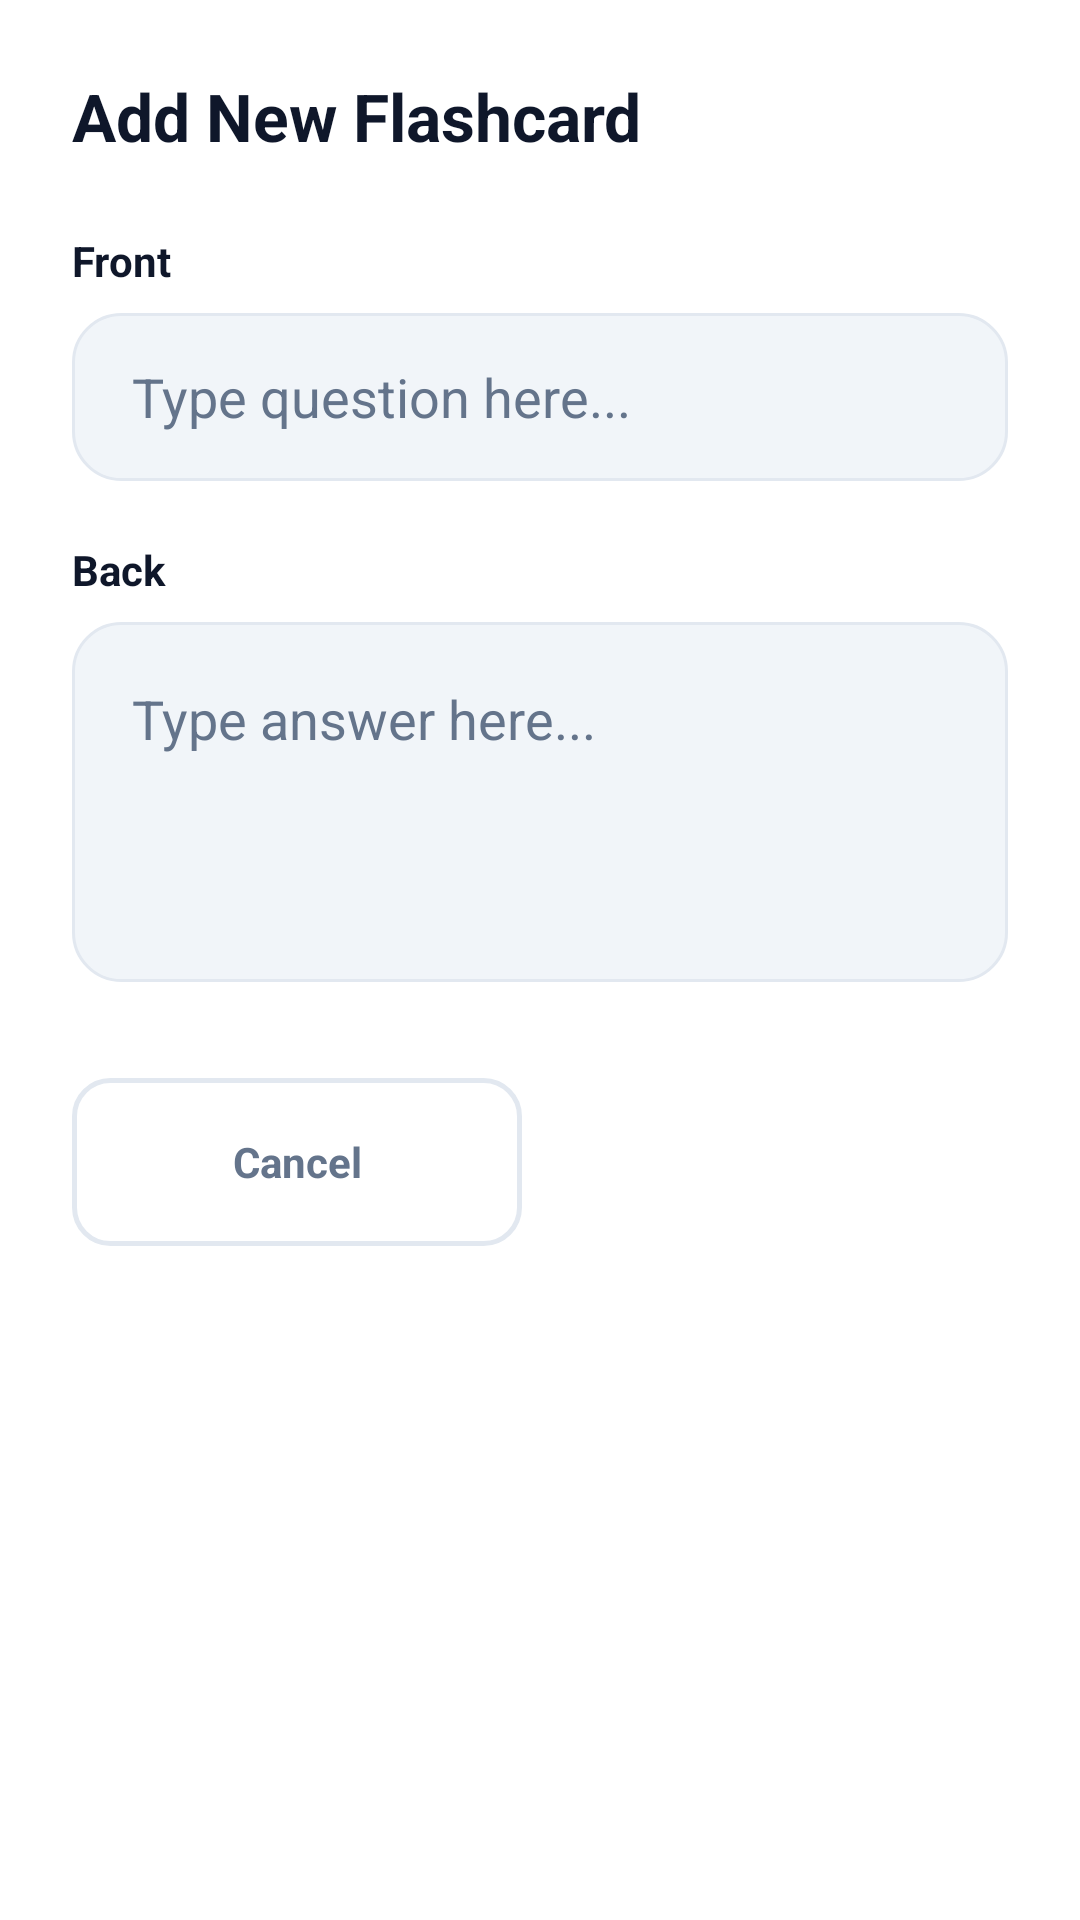

Here is an Android app screen rendered from its layout file. Give the layout XML and the strings, colors and styles it references.
<!-- AndroidManifest.xml: application theme Theme.ReviewBuddy -->
<!-- res/layout/dialog_add_card.xml -->
<?xml version="1.0" encoding="utf-8"?>
<LinearLayout xmlns:android="http://schemas.android.com/apk/res/android"
    android:layout_width="match_parent"
    android:layout_height="wrap_content"
    android:orientation="vertical"
    android:background="@drawable/bg_card"
    android:padding="24dp">

    <TextView
        android:id="@+id/textviewCardDialogTitle"
        android:layout_width="match_parent"
        android:layout_height="wrap_content"
        android:text="Add New Flashcard"
        android:textSize="22sp"
        android:textStyle="bold"
        android:textColor="@color/text_primary"
        android:layout_marginBottom="24dp" />

    <TextView
        android:layout_width="match_parent"
        android:layout_height="wrap_content"
        android:text="Front"
        android:textSize="14sp"
        android:textStyle="bold"
        android:textColor="@color/text_primary"
        android:layout_marginBottom="8dp" />

    <EditText
        android:id="@+id/edittextCardFront"
        android:layout_width="match_parent"
        android:layout_height="56dp"
        android:background="@drawable/bg_input_rounded"
        android:hint="Type question here..."
        android:paddingStart="20dp"
        android:paddingEnd="20dp"
        android:textColor="@color/text_primary"
        android:textColorHint="@color/text_secondary"
        android:inputType="textCapSentences"
        android:layout_marginBottom="20dp" />

    <TextView
        android:layout_width="match_parent"
        android:layout_height="wrap_content"
        android:text="Back"
        android:textSize="14sp"
        android:textStyle="bold"
        android:textColor="@color/text_primary"
        android:layout_marginBottom="8dp" />

    <EditText
        android:id="@+id/edittextCardBack"
        android:layout_width="match_parent"
        android:layout_height="120dp"
        android:gravity="top|start"
        android:background="@drawable/bg_input_rounded"
        android:hint="Type answer here..."
        android:padding="20dp"
        android:textColor="@color/text_primary"
        android:textColorHint="@color/text_secondary"
        android:inputType="textMultiLine|textCapSentences"
        android:layout_marginBottom="32dp" />

    <LinearLayout
        android:layout_width="match_parent"
        android:layout_height="wrap_content"
        android:orientation="horizontal">

        <Button
            android:id="@+id/buttonCancelCard"
            android:layout_width="0dp"
            android:layout_height="56dp"
            android:layout_weight="1"
            android:text="Cancel"
            android:textColor="@color/text_secondary"
            android:background="@drawable/bg_button_ghost"
            android:textAllCaps="false"
            android:textStyle="bold"
            android:layout_marginEnd="12dp" />

        <Button
            android:id="@+id/buttonSaveCard"
            android:layout_width="0dp"
            android:layout_height="56dp"
            android:layout_weight="1"
            android:text="Add Card"
            android:textColor="@color/white"
            android:background="@drawable/bg_button_primary"
            android:textAllCaps="false"
            android:textStyle="bold" />
    </LinearLayout>

</LinearLayout>
<!-- resources referenced by this layout -->
<resources>
  <color name="text_primary">#0F172A</color>
  <color name="text_secondary">#64748B</color>
  <color name="white">#FFFFFFFF</color>
  <!-- drawable bg_button_ghost (drawable) -->
  <?xml version="1.0" encoding="utf-8"?>
  <shape xmlns:android="http://schemas.android.com/apk/res/android"
      android:shape="rectangle">
      <solid android:color="@color/white" />
      <stroke
          android:width="1.5dp"
          android:color="@color/border_color" />
      <corners android:radius="12dp" />
  </shape>
  <!-- drawable bg_input_rounded (drawable) -->
  <?xml version="1.0" encoding="utf-8"?>
  <shape xmlns:android="http://schemas.android.com/apk/res/android">
      <solid android:color="@color/input_bg" />
      <corners android:radius="16dp" />
      <stroke android:width="1dp" android:color="@color/border_color" />
  </shape>
  <style name="Theme.ReviewBuddy" parent="Base.Theme.ReviewBuddy" />
  <color name="border_color">#E2E8F0</color>
  <color name="input_bg">#F1F5F9</color>
  <style name="Base.Theme.ReviewBuddy" parent="@android:style/Theme.Light.NoTitleBar">
          <item name="android:windowBackground">@color/white</item>
          <item name="android:colorBackground">@color/white</item>
      </style>
</resources>
